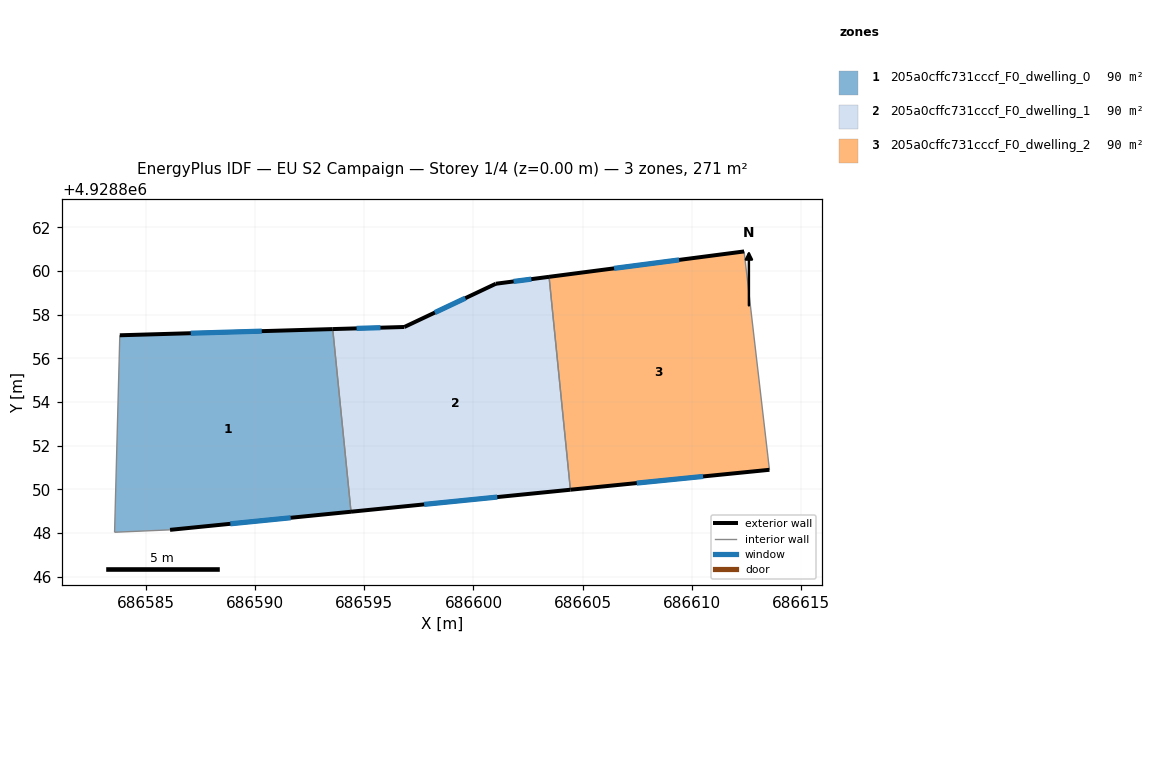
=== STOREY PLAN SPEC (per zone: floor XY polygon, exterior-wall plan segments, windows/doors) ===
zone 1: 205a0cffc731cccf_F0_dwelling_0  (90.2 m²)
  floor: (686593.55, 4928857.33) (686594.39, 4928848.97) (686586.10, 4928848.14) (686583.56, 4928848.03) (686583.80, 4928857.05)
  exterior wall: (686586.10, 4928848.14) – (686594.39, 4928848.97)  [8.3 m]
    window: (686588.87, 4928848.42) – (686591.63, 4928848.69)  [2.8 m²]
  exterior wall: (686593.55, 4928857.33) – (686583.80, 4928857.05)  [9.8 m]
    window: (686590.30, 4928857.24) – (686587.05, 4928857.15)  [3.3 m²]
  interior walls: 3
zone 2: 205a0cffc731cccf_F0_dwelling_1  (90.2 m²)
  floor: (686603.46, 4928859.73) (686604.44, 4928849.98) (686594.39, 4928848.97) (686593.55, 4928857.33) (686596.83, 4928857.43) (686601.02, 4928859.41)
  exterior wall: (686603.46, 4928859.73) – (686601.02, 4928859.41)  [2.5 m]
    window: (686602.65, 4928859.62) – (686601.84, 4928859.52)  [0.8 m²]
  exterior wall: (686594.39, 4928848.97) – (686604.44, 4928849.98)  [10.1 m]
    window: (686597.74, 4928849.31) – (686601.09, 4928849.64)  [3.4 m²]
  exterior wall: (686596.83, 4928857.43) – (686593.55, 4928857.33)  [3.3 m]
    window: (686595.74, 4928857.40) – (686594.65, 4928857.37)  [1.1 m²]
  exterior wall: (686601.02, 4928859.41) – (686596.83, 4928857.43)  [4.6 m]
    window: (686599.63, 4928858.75) – (686598.23, 4928858.09)  [1.5 m²]
  interior walls: 2
zone 3: 205a0cffc731cccf_F0_dwelling_2  (90.2 m²)
  floor: (686612.39, 4928860.89) (686613.55, 4928850.89) (686604.44, 4928849.98) (686603.46, 4928859.73)
  exterior wall: (686604.44, 4928849.98) – (686613.55, 4928850.89)  [9.2 m]
    window: (686607.48, 4928850.28) – (686610.52, 4928850.59)  [3.1 m²]
  exterior wall: (686612.39, 4928860.89) – (686603.46, 4928859.73)  [9.0 m]
    window: (686609.42, 4928860.50) – (686606.44, 4928860.12)  [3.0 m²]
  interior walls: 2

=== DERIVED (storey summary) ===
Building: EU S2 Campaign
Storey: 1 of 4  (floor level z = 0.00 m)
Storey gross floor area: 270.6 m²
Zones on this storey: 3
  - 205a0cffc731cccf_F0_dwelling_0: floor 90.2 m²; exterior wall 18.1 m (54.2 m²); 2 window(s) 6.0 m²; WWR 11.1%
  - 205a0cffc731cccf_F0_dwelling_1: floor 90.2 m²; exterior wall 20.5 m (61.4 m²); 4 window(s) 6.8 m²; WWR 11.1%
  - 205a0cffc731cccf_F0_dwelling_2: floor 90.2 m²; exterior wall 18.2 m (54.5 m²); 2 window(s) 6.1 m²; WWR 11.1%
Zone adjacency (shared interzone walls):
  - 205a0cffc731cccf_F0_dwelling_0 ↔ 205a0cffc731cccf_F0_dwelling_1
  - 205a0cffc731cccf_F0_dwelling_1 ↔ 205a0cffc731cccf_F0_dwelling_2